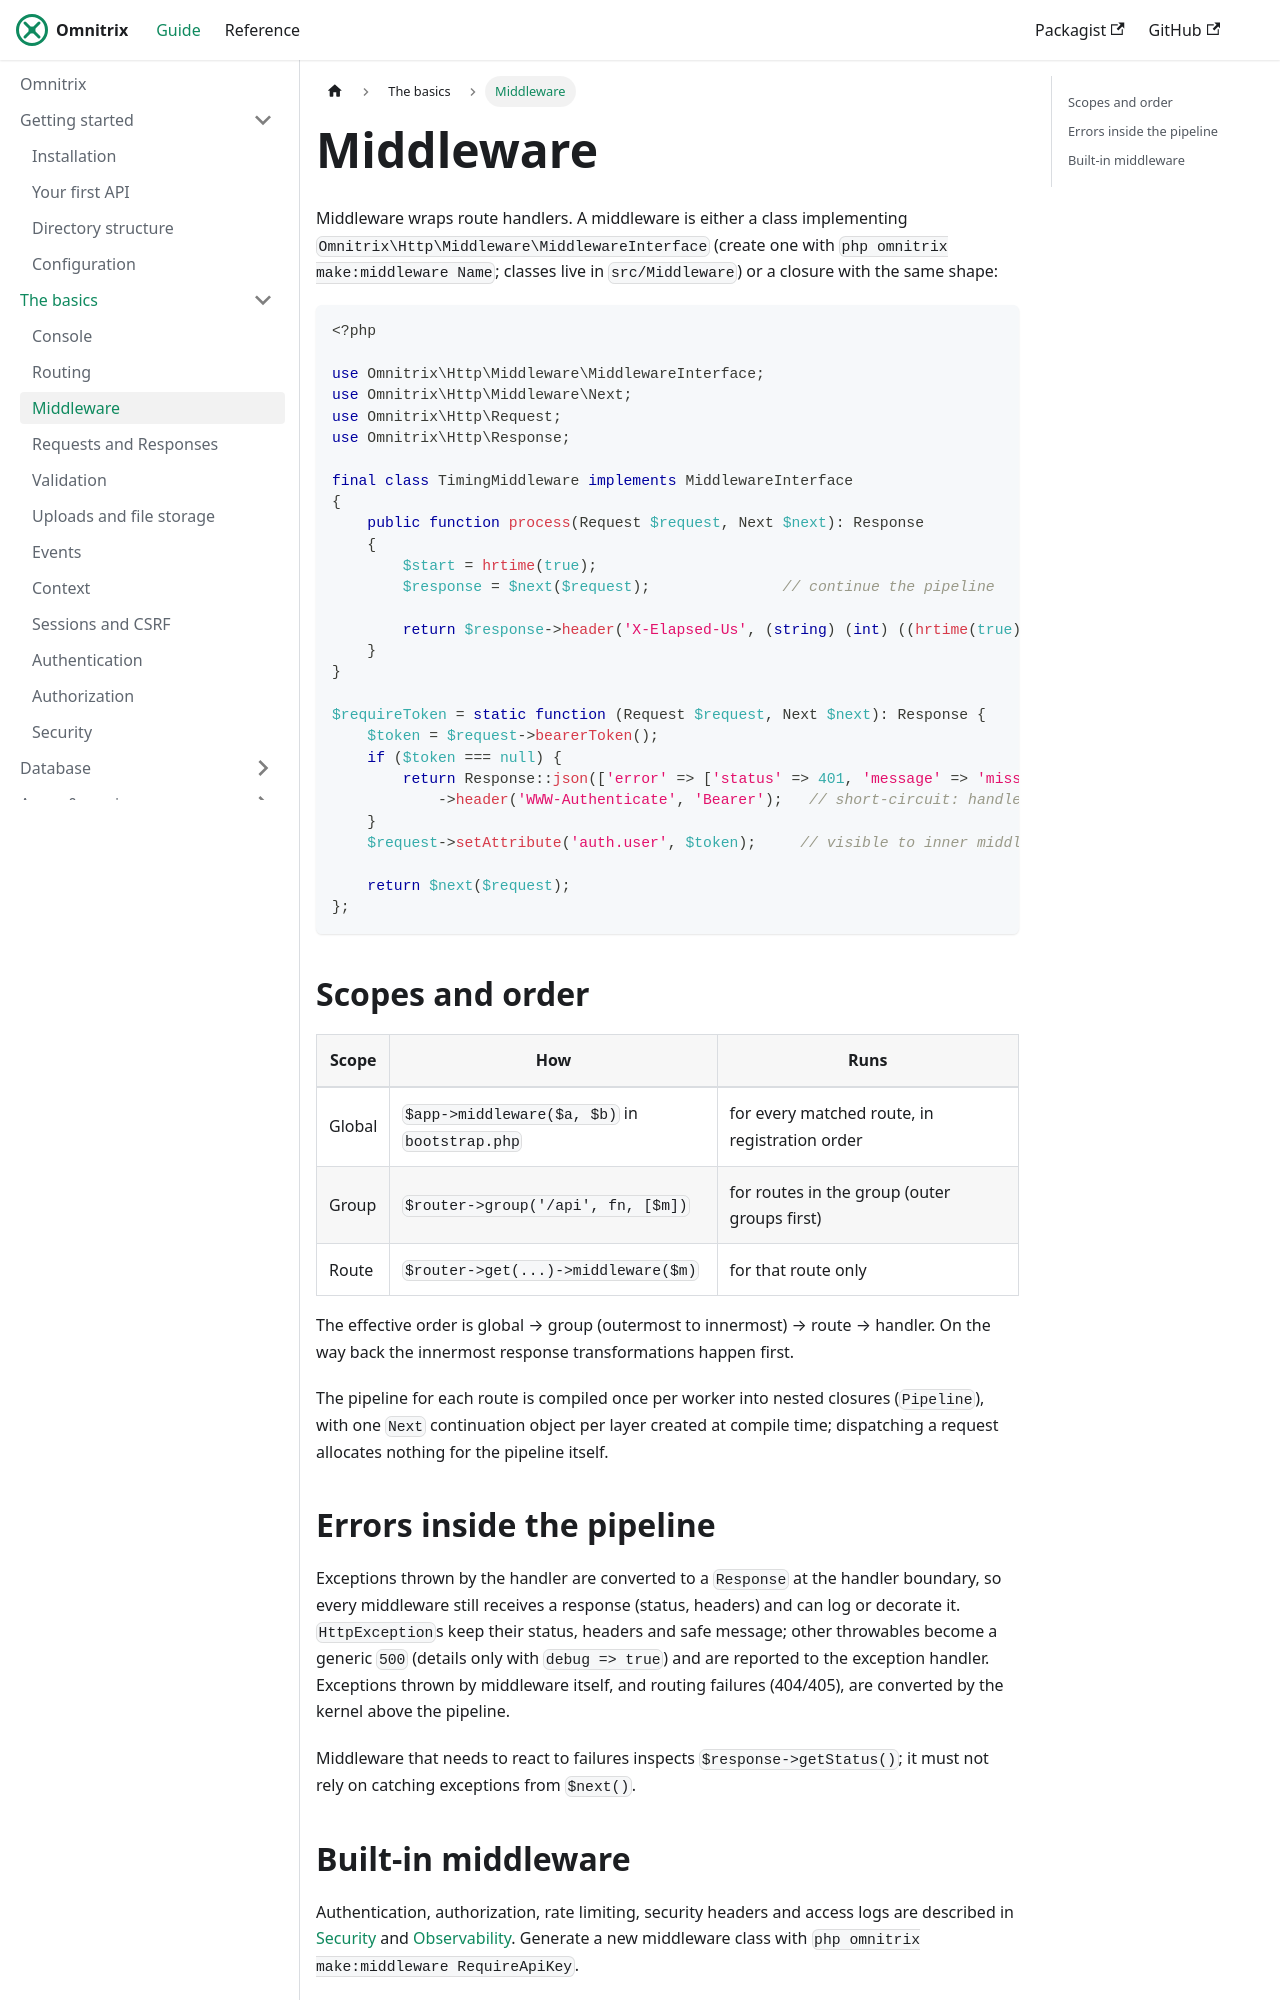

repository: AjmalAlkhaledi/omnitrix-docs · page: basics/middleware.html · generator: docusaurus

# Middleware

Middleware wraps route handlers. A middleware is either a class implementing
`Omnitrix\Http\Middleware\MiddlewareInterface` (create one with
`php omnitrix make:middleware Name`; classes live in `src/Middleware`) or a closure with the same
shape:

```php
<?php

use Omnitrix\Http\Middleware\MiddlewareInterface;
use Omnitrix\Http\Middleware\Next;
use Omnitrix\Http\Request;
use Omnitrix\Http\Response;

final class TimingMiddleware implements MiddlewareInterface
{
    public function process(Request $request, Next $next): Response
    {
        $start = hrtime(true);
        $response = $next($request);               // continue the pipeline

        return $response->header('X-Elapsed-Us', (string) (int) ((hrtime(true) - $start) / 1000));
    }
}

$requireToken = static function (Request $request, Next $next): Response {
    $token = $request->bearerToken();
    if ($token === null) {
        return Response::json(['error' => ['status' => 401, 'message' => 'missing token']], 401)
            ->header('WWW-Authenticate', 'Bearer');   // short-circuit: handler never runs
    }
    $request->setAttribute('auth.user', $token);     // visible to inner middleware and the handler

    return $next($request);
};
```

## Scopes and order

| Scope | How | Runs |
|---|---|---|
| Global | `$app->middleware($a, $b)` in `bootstrap.php` | for every matched route, in registration order |
| Group | `$router->group('/api', fn, [$m])` | for routes in the group (outer groups first) |
| Route | `$router->get(...)->middleware($m)` | for that route only |

The effective order is global → group (outermost to innermost) → route → handler. On the way
back the innermost response transformations happen first.

The pipeline for each route is compiled once per worker into nested closures (`Pipeline`),
with one `Next` continuation object per layer created at compile time; dispatching a request
allocates nothing for the pipeline itself.
